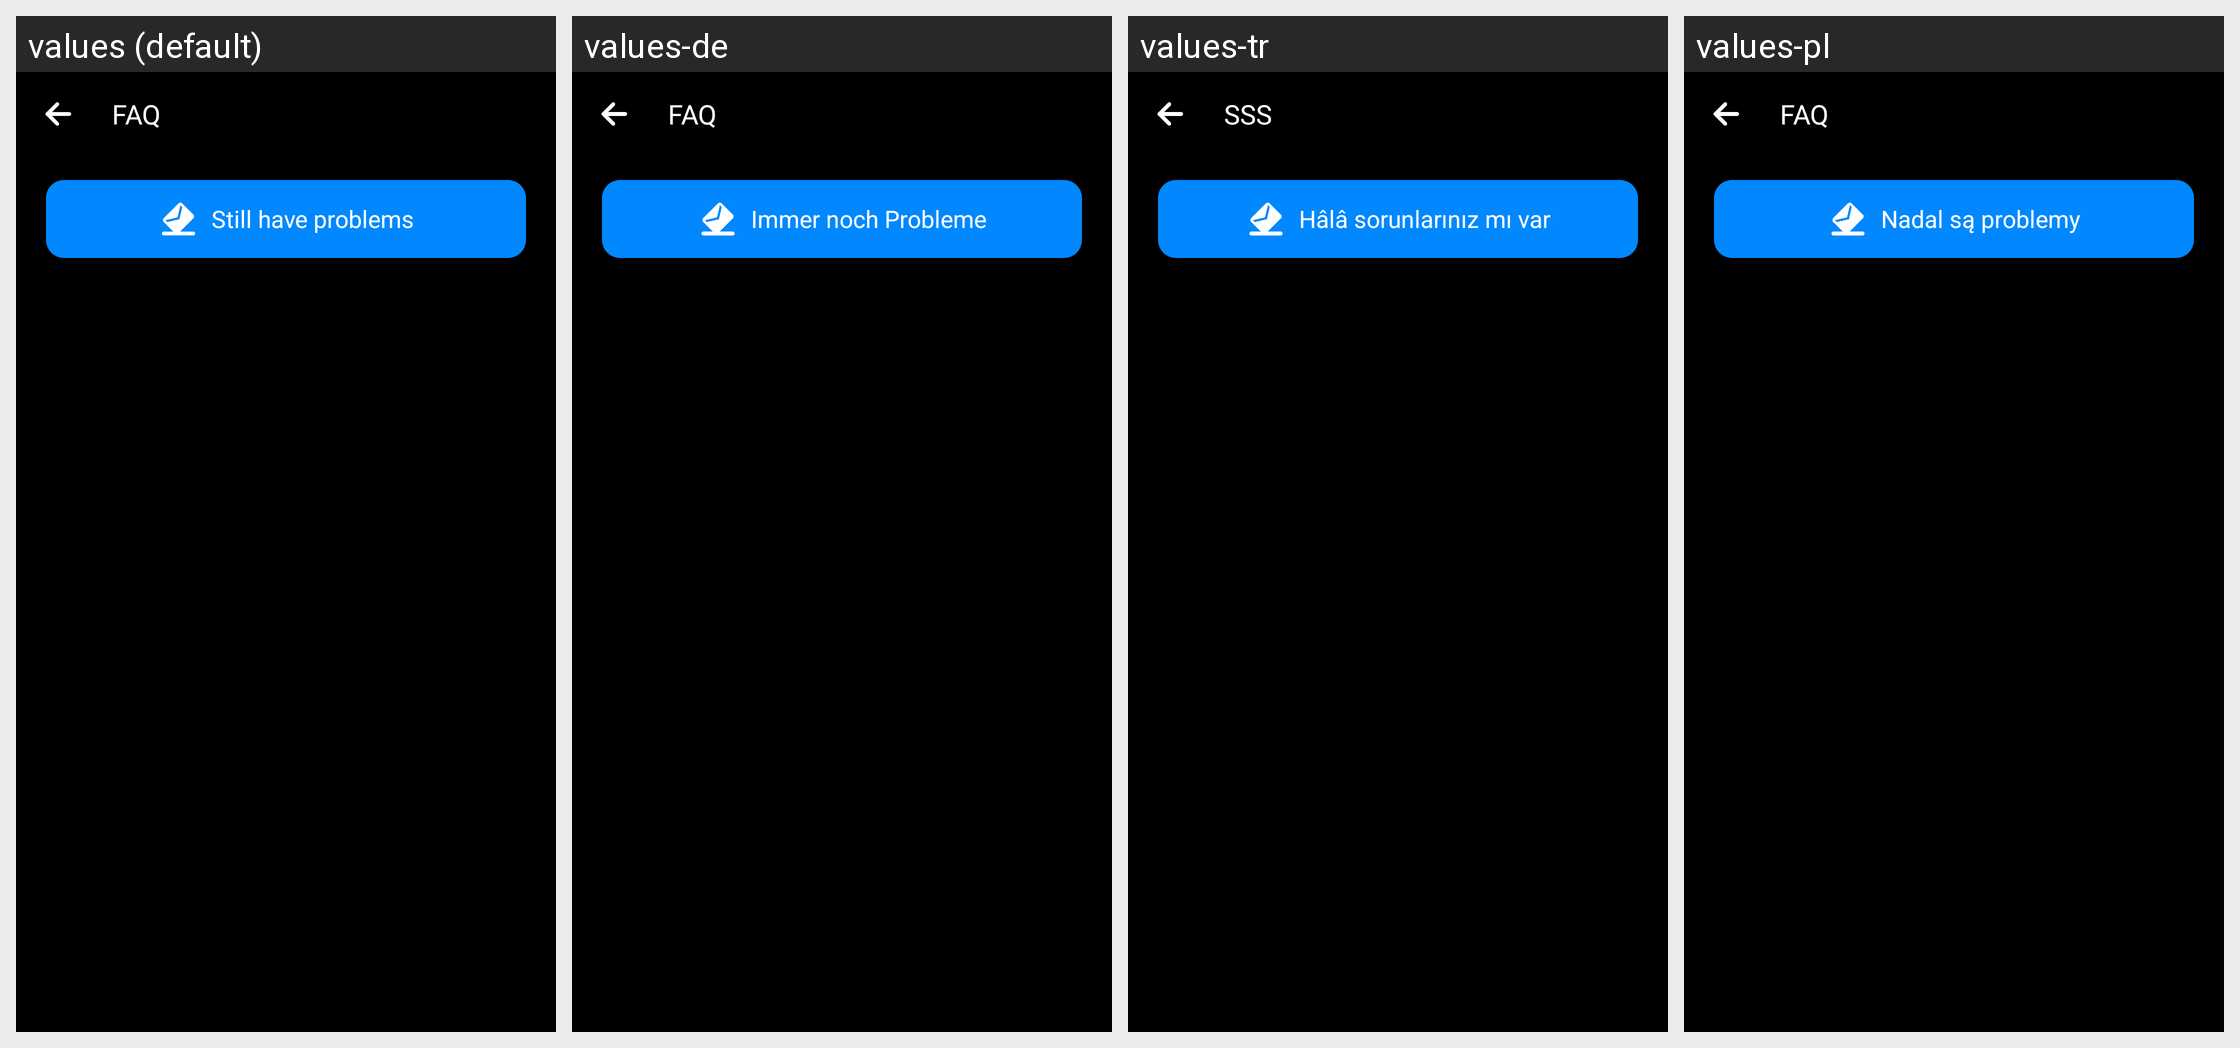

Locale-by-locale string values for the Android screen shown in this grid:
Android screen res/layout/activity_faq.xml rendered under 4 locales, left to right: values (default), values-de, values-tr, values-pl. Device: Nexus 5 (rendered at 1080×1920; each locale shown at half size, 540×960, under a caption strip naming it); theme AppTheme.
Other locales in the repository, not shown: values-ar, values-bn, values-bn-rIN, values-es, values-fa, values-fr, values-hi, values-in, values-it, values-ja, values-ko, values-ms, values-nl, values-pt, values-ru, values-sv, values-th, values-th-rTH, values-uk, values-vi, values-zh-rCN, values-zh-rTW.
Strings drawn on this screen, with the default value and each locale's value (text and hints the layout hard-codes, and strings that could not be matched under every locale, appear in the picture but are not listed):

faq
  values: FAQ
  values-de: FAQ
  values-tr: SSS
  values-pl: FAQ

still_have_problems_1
  values: Still have problems
  values-de: Immer noch Probleme
  values-tr: Hâlâ sorunlarınız mı var
  values-pl: Nadal są problemy
